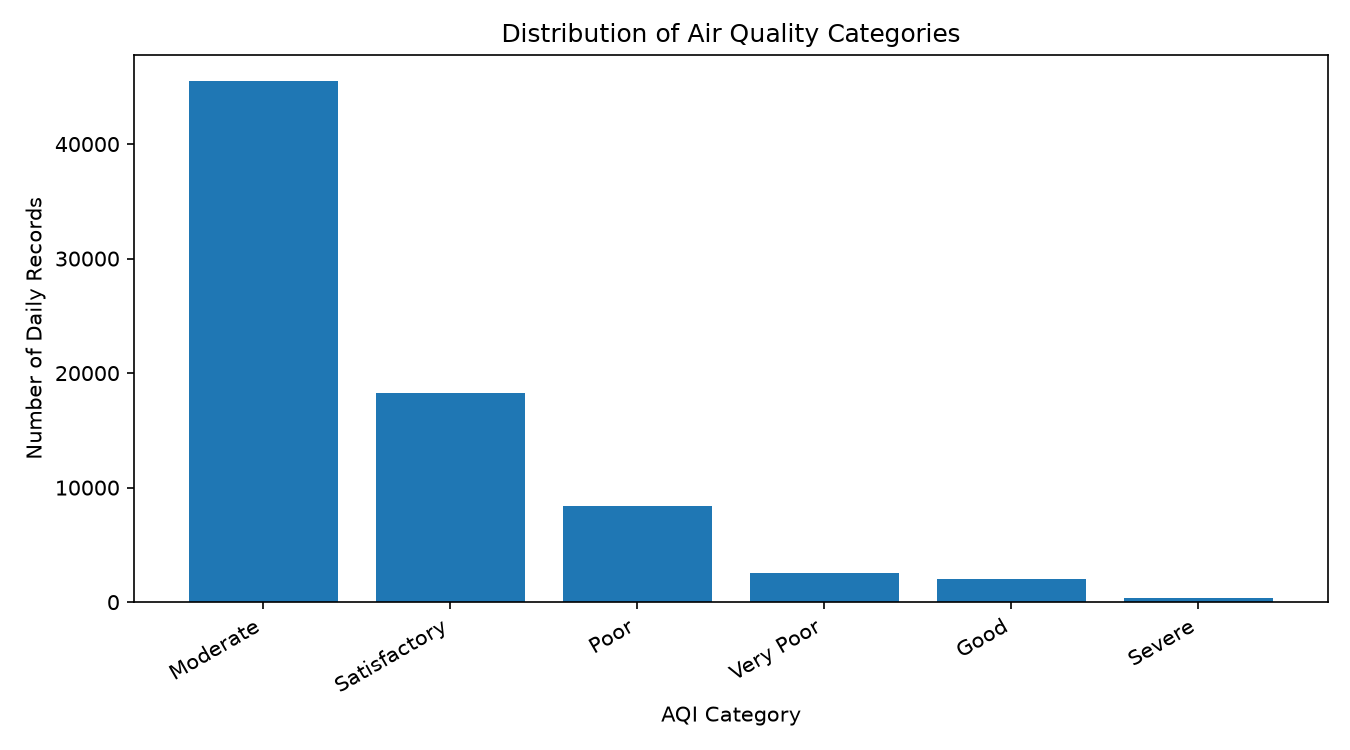

Source data for this figure (header and first rows):
india_aqi_category, record_count, percentage
Moderate, 45544, 59.11
Satisfactory, 18237, 23.67
Poor, 8424, 10.93
Very Poor, 2510, 3.26
Good, 2008, 2.61
Severe, 327, 0.42
